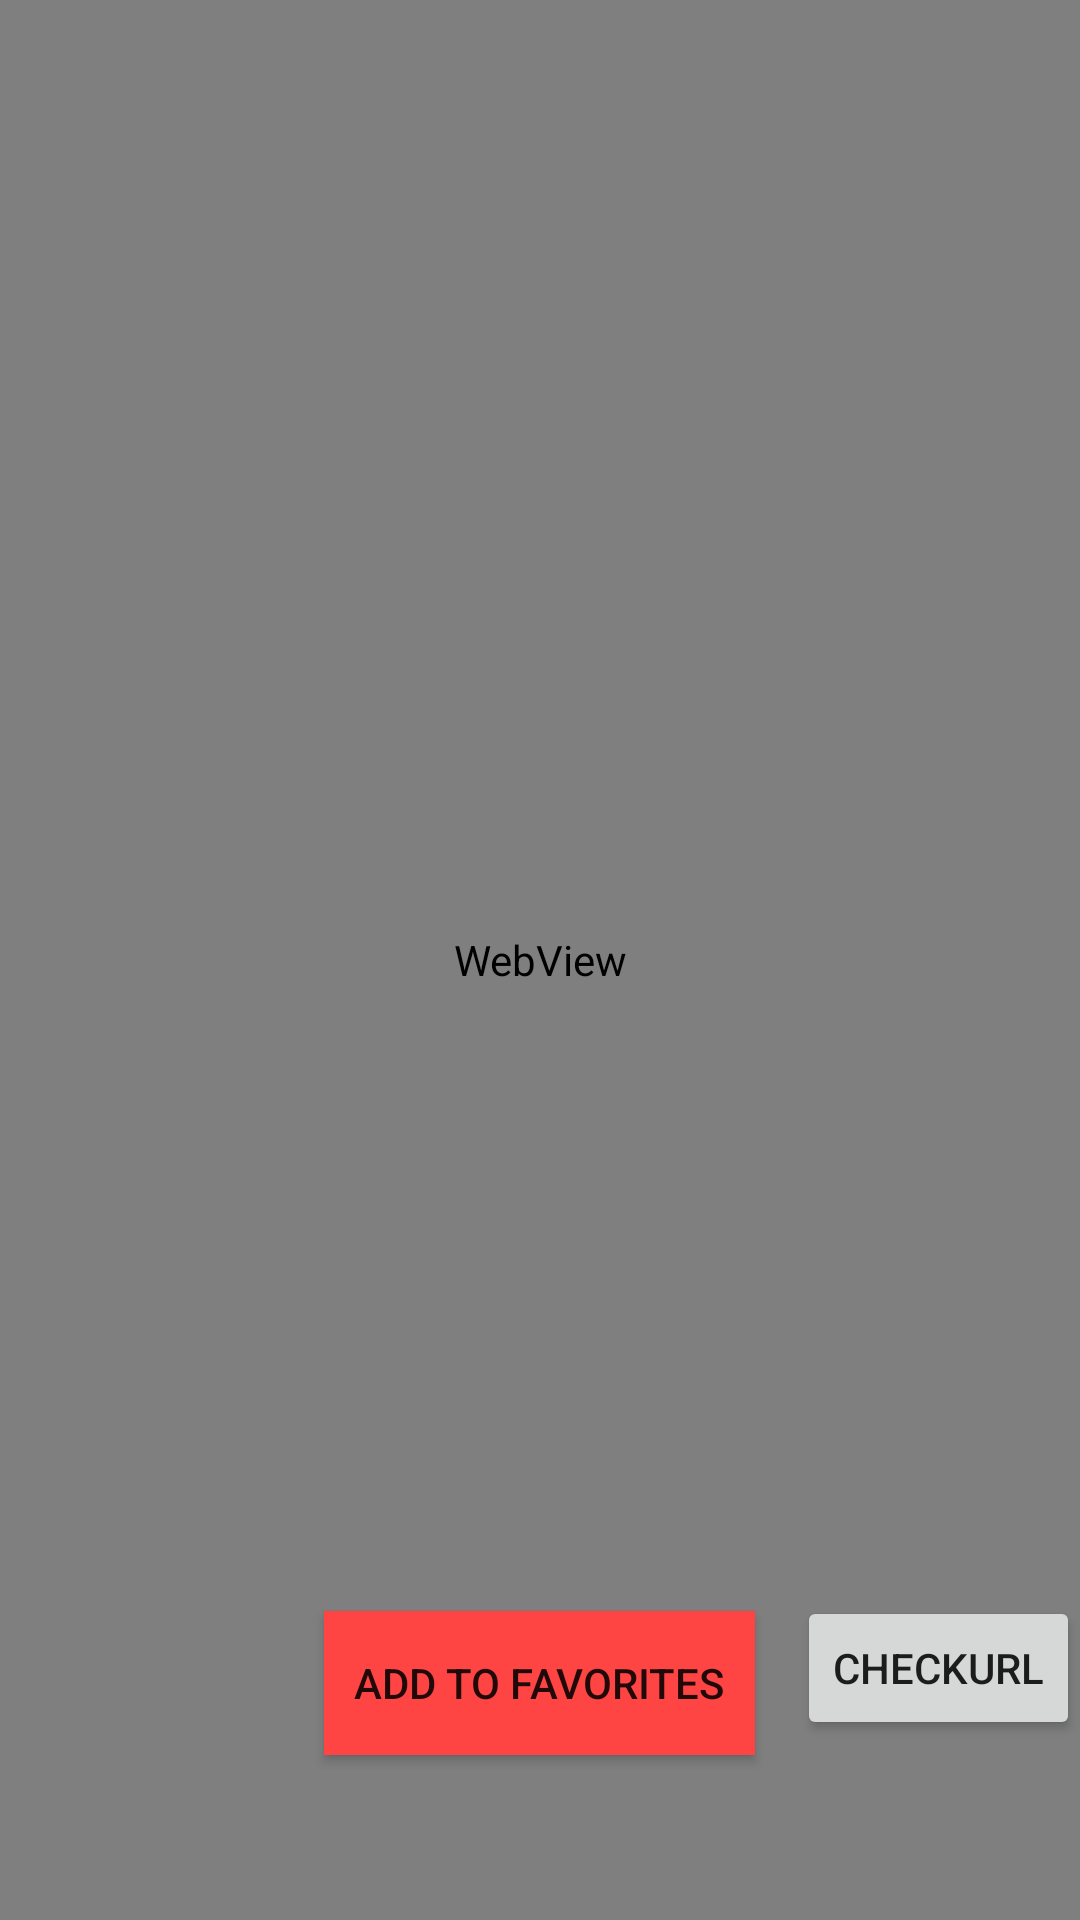

Produce the Android XML layout that renders to this screen, including the resource entries it uses.
<!-- AndroidManifest.xml: application theme AppTheme -->
<!-- res/layout/fragment_map.xml -->
<?xml version="1.0" encoding="utf-8"?>
<FrameLayout xmlns:android="http://schemas.android.com/apk/res/android"
    xmlns:tools="http://schemas.android.com/tools"
    android:id="@+id/container"
    android:layout_width="match_parent"
    android:layout_height="match_parent"
    tools:context=".ui.search.MapFragment"
    tools:ignore="MergeRootFrame">

    <Button
        android:id="@+id/web_view_add_to_favorites"
        android:layout_width="wrap_content"
        android:layout_height="wrap_content"
        android:layout_gravity="bottom|center_horizontal"
        android:layout_marginBottom="@dimen/bottom_nav_bar_height"
        android:background="@android:color/holo_red_light"
        android:ellipsize="none"
        android:onClick="onClick"
        android:paddingLeft="10dp"
        android:paddingRight="10dp"
        android:text="@string/add_to_favorites" />

    <Button
        android:id="@+id/checkUrl"
        android:layout_width="wrap_content"
        android:layout_height="wrap_content"
        android:layout_gravity="bottom|end"
        android:layout_marginBottom="60dp"
        android:onClick="onClick"
        android:text="checkUrl" />

    <WebView
        android:id="@+id/web_view"
        android:layout_width="match_parent"
        android:layout_height="match_parent">

    </WebView>
</FrameLayout>
































<!-- resources referenced by this layout -->
<resources>
  <dimen name="bottom_nav_bar_height">55dp</dimen>
  <string name="add_to_favorites">Add to favorites</string>
  <style name="AppTheme" parent="Theme.AppCompat.Light.NoActionBar">
  
  
  
          <item name="colorPrimary">@color/colorPrimary</item>
          <item name="colorPrimaryDark">@color/colorPrimaryDark</item>
          <item name="colorAccent">@color/colorAccent</item>
      </style>
  <color name="colorPrimary">#1da1f2</color>
  <color name="colorPrimaryDark">#0288D1</color>
  <color name="colorAccent">#97dafe</color>
</resources>
